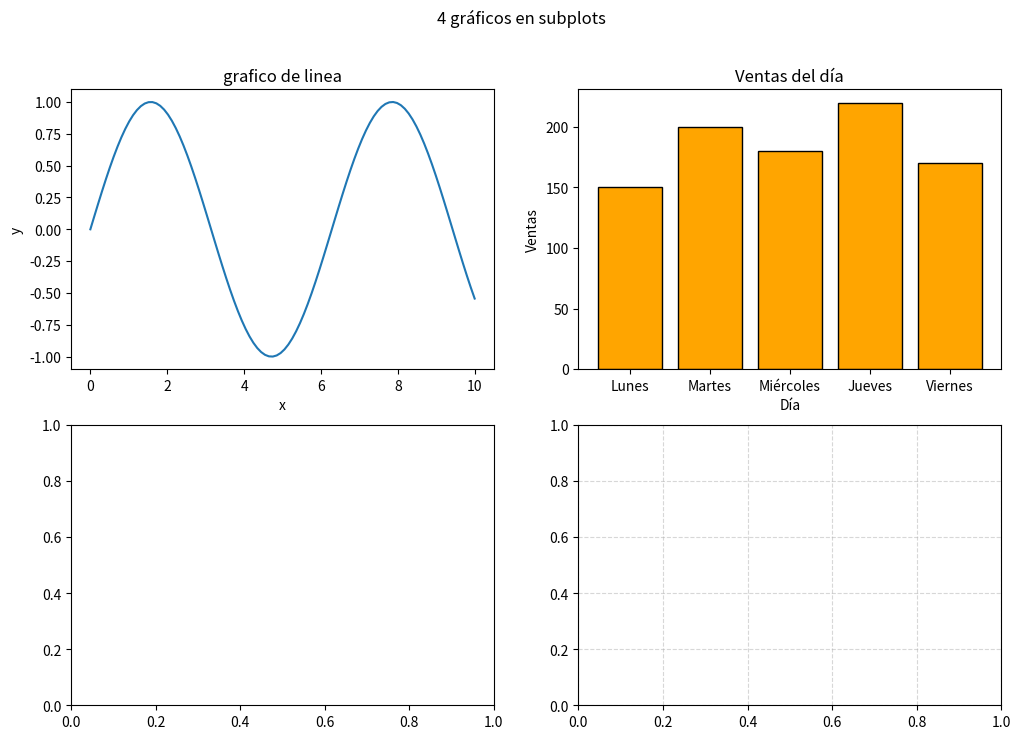

This chart was generated by the following Python code:
import matplotlib.pyplot as plt
import numpy as np

fig, axs = plt.subplots(2, 2, figsize=(12, 8))
fig.suptitle("4 gráficos en subplots")

# datafake para ejemplos
x = np.linspace(0, 10, 100)
y = np.sin(x)

# --- Gráfico 1: Línea ---
axs[0, 0].plot(x, y)
axs[0, 0].set_title("grafico de linea")
axs[0, 0].set_xlabel("x")
axs[0, 0].set_ylabel("y")

plt.grid(True, linestyle="--", alpha=0.5)

# --- Gráfico 2: Baras ---
categorias = ["Lunes", "Martes", "Miércoles", "Jueves", "Viernes"]
ventas = [150, 200, 180, 220, 170]
axs[0, 1].bar(categorias, ventas, color="orange", edgecolor="black")
axs[0, 1].set_title("Ventas del día")
axs[0, 1].set_xlabel("Día")
axs[0, 1].set_ylabel("Ventas")

plt.grid(True, linestyle="--", alpha=0.5)

plt.show()
